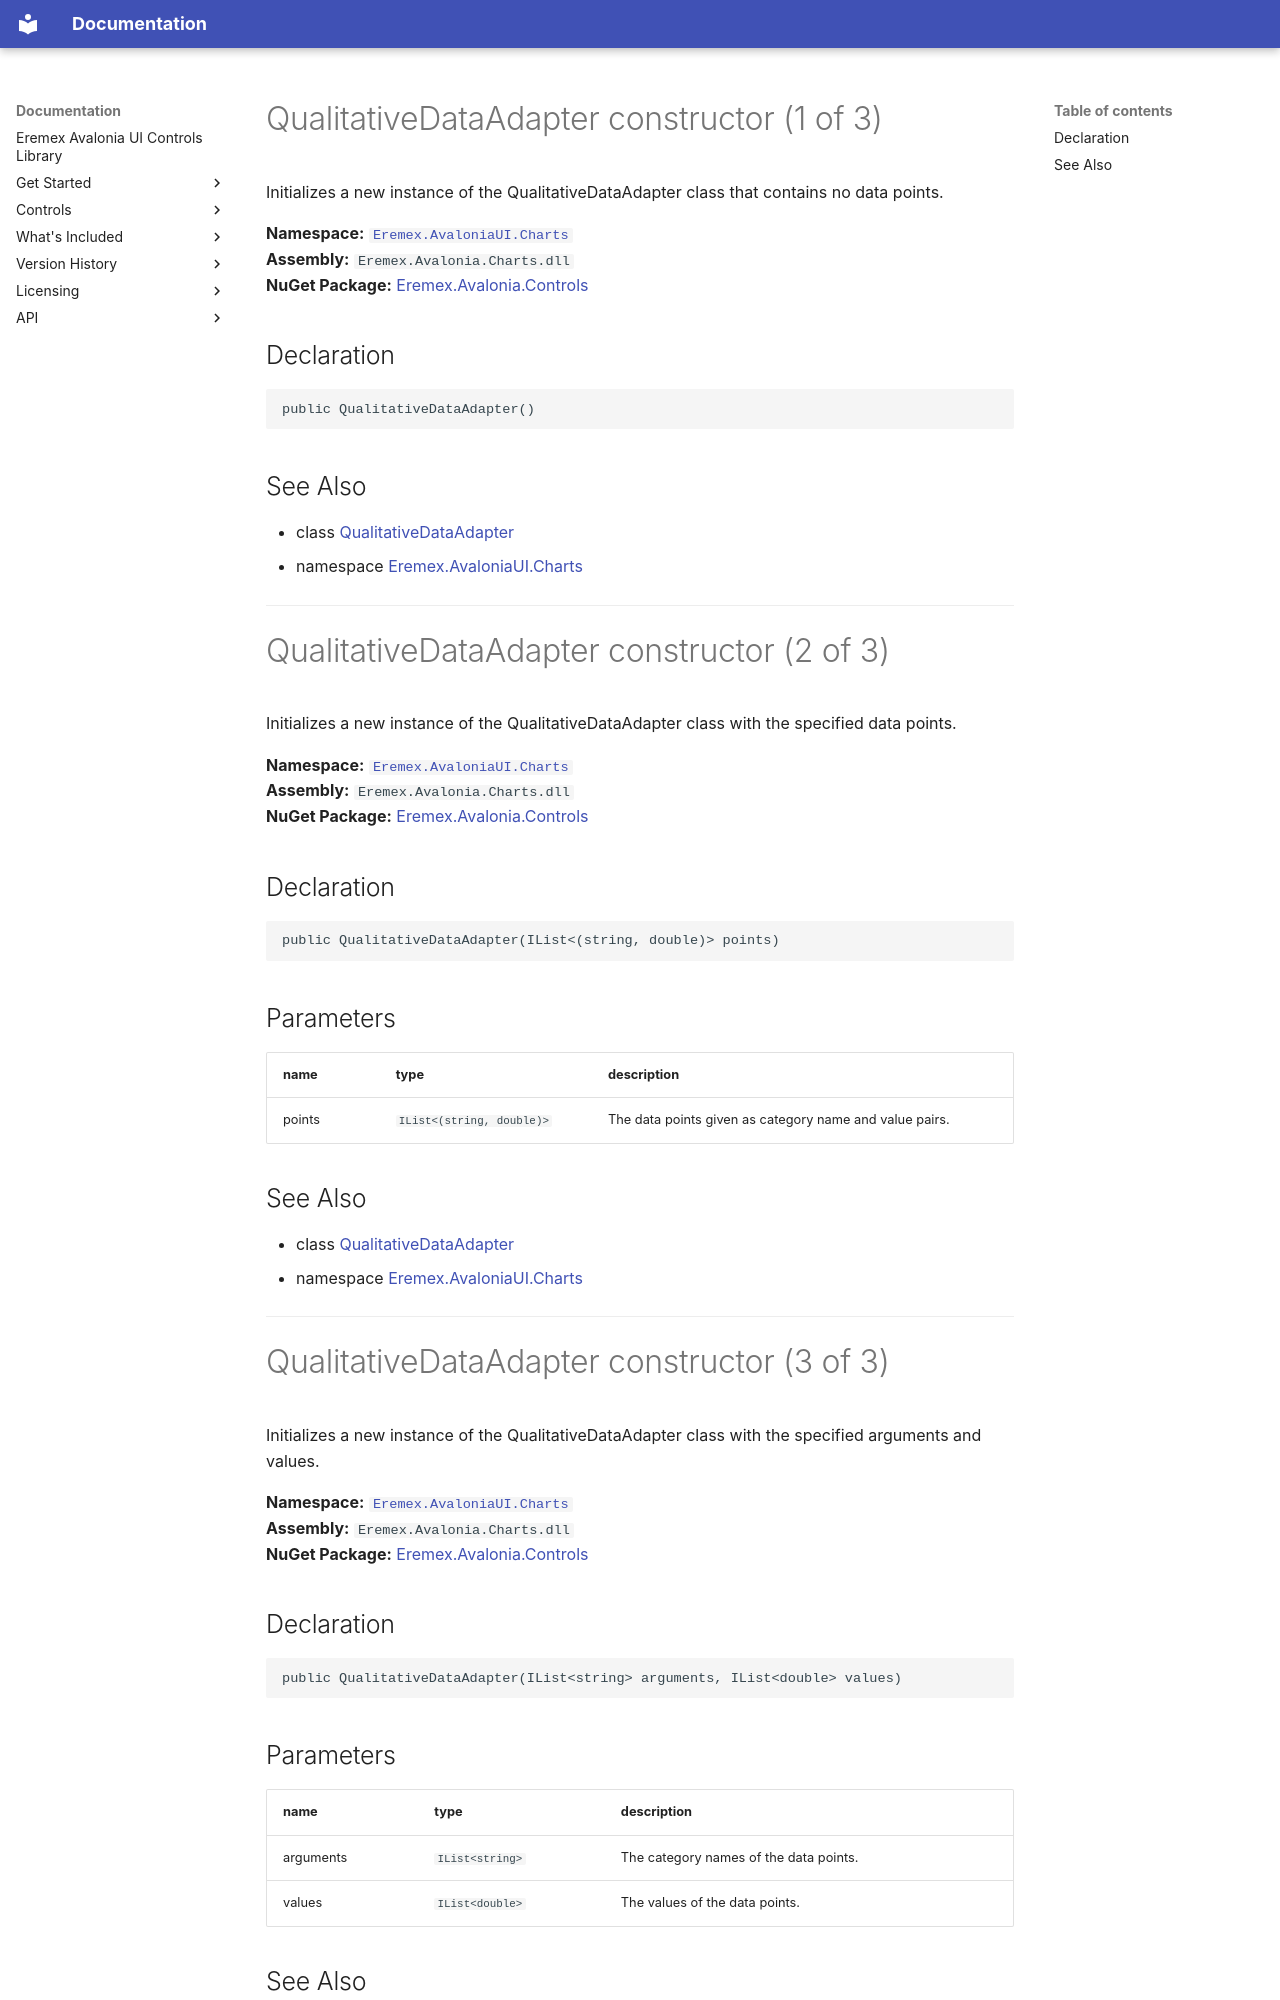

repository: Eremex/controls-doc · page: API/Eremex.AvaloniaUI.Charts/QualitativeDataAdapter/QualitativeDataAdapter/index.html · generator: mkdocs

# QualitativeDataAdapter constructor (1 of 3)

Initializes a new instance of the QualitativeDataAdapter class that contains no data points.

**Namespace:** [`Eremex.AvaloniaUI.Charts`](../index.md)  
**Assembly:** `Eremex.Avalonia.Charts.dll`  
**NuGet Package:** [Eremex.Avalonia.Controls](https://www.nuget.org/packages/Eremex.Avalonia.Controls)

## Declaration

```csharp
public QualitativeDataAdapter()
```

## See Also

* class [QualitativeDataAdapter](../QualitativeDataAdapter.md)
* namespace [Eremex.AvaloniaUI.Charts](../index.md)

---

# QualitativeDataAdapter constructor (2 of 3)

Initializes a new instance of the QualitativeDataAdapter class with the specified data points.

**Namespace:** [`Eremex.AvaloniaUI.Charts`](../index.md)  
**Assembly:** `Eremex.Avalonia.Charts.dll`  
**NuGet Package:** [Eremex.Avalonia.Controls](https://www.nuget.org/packages/Eremex.Avalonia.Controls)

## Declaration

```csharp
public QualitativeDataAdapter(IList<(string, double)> points)
```

## Parameters

| name | type | description |
| --- | --- | --- |
| points | `IList<(string, double)>` | The data points given as category name and value pairs. |

## See Also

* class [QualitativeDataAdapter](../QualitativeDataAdapter.md)
* namespace [Eremex.AvaloniaUI.Charts](../index.md)

---

# QualitativeDataAdapter constructor (3 of 3)

Initializes a new instance of the QualitativeDataAdapter class with the specified arguments and values.

**Namespace:** [`Eremex.AvaloniaUI.Charts`](../index.md)  
**Assembly:** `Eremex.Avalonia.Charts.dll`  
**NuGet Package:** [Eremex.Avalonia.Controls](https://www.nuget.org/packages/Eremex.Avalonia.Controls)

## Declaration

```csharp
public QualitativeDataAdapter(IList<string> arguments, IList<double> values)
```

## Parameters

| name | type | description |
| --- | --- | --- |
| arguments | `IList<string>` | The category names of the data points. |
| values | `IList<double>` | The values of the data points. |
